Run: headless pygame with SDL's dummy video driver; simulated clock (each Clock.tick advances the game by its frame time, no real sleeping); random seed 0; keys injected as events and as key.get_pressed() state; no mouse input.
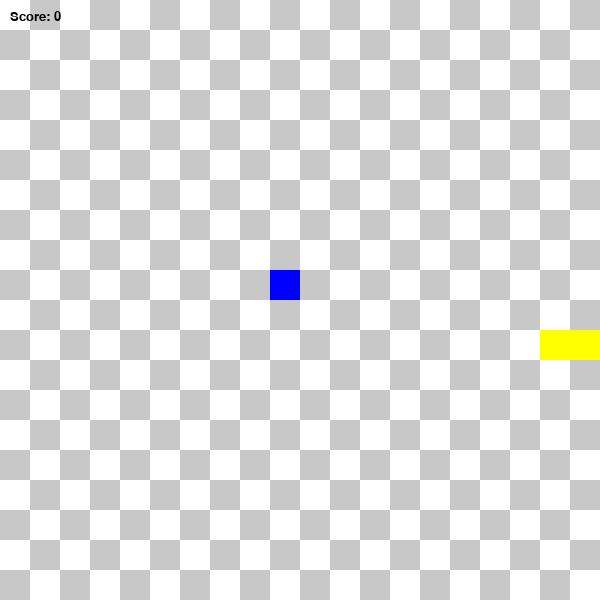
Frame 1 of 1 · flips 1–60 · no input (game ended)

The pygame program that drew these frames:

import pygame
import random

# Константы
WIDTH, HEIGHT = 600, 600  # Размер экрана
CELL = 30  # Размер клетки
FPS = 5  # Скорость игры

# Цвета еды: 1 - зеленая, 2 - синяя, 3 - красная
FOOD_COLORS = {1: (0, 255, 0), 2: (0, 0, 255), 3: (255, 0, 0)}

# Цвета игрового поля
WHITE, GRAY, RED, YELLOW, BLACK = (255, 255, 255), (200, 200, 200), (255, 0, 0), (255, 255, 0), (0, 0, 0)


pygame.init()
screen = pygame.display.set_mode((WIDTH, HEIGHT))
clock = pygame.time.Clock()


def draw_grid():
    """Рисуем шахматную доску"""
    for i in range(HEIGHT // CELL):
        for j in range(WIDTH // CELL):
            color = WHITE if (i + j) % 2 == 0 else GRAY
            pygame.draw.rect(screen, color, (i * CELL, j * CELL, CELL, CELL))


class Point:
    """Координаты точки"""
    def __init__(self, x, y):
        self.x, self.y = x, y


class Snake:
    """Класс змейки"""
    def __init__(self):
        self.body = [Point(10, 11), Point(10, 12), Point(10, 13)]
        self.dx, self.dy = 1, 0  # Направление движения
        self.growth = False

    def move(self):
        """Передвижение змейки"""
        if not self.growth:
            self.body.pop()
        self.growth = False
        new_head = Point(self.body[0].x + self.dx, self.body[0].y + self.dy)
        self.body.insert(0, new_head)

    def draw(self):
        """Рисуем змейку"""
        pygame.draw.rect(screen, RED, (self.body[0].x * CELL, self.body[0].y * CELL, CELL, CELL))
        for segment in self.body[1:]:
            pygame.draw.rect(screen, YELLOW, (segment.x * CELL, segment.y * CELL, CELL, CELL))

    def check_collision(self, food):
        """Проверяем, съела ли змейка еду"""
        head = self.body[0]
        if head.x == food.pos.x and head.y == food.pos.y:
            self.growth = True
            food.randomize_position(self.body)

    def check_wall_collision(self):
        """Проверяем столкновение со стеной"""
        head = self.body[0]
        return head.x < 0 or head.x >= WIDTH // CELL or head.y < 0 or head.y >= HEIGHT // CELL

    def check_self_collision(self):
        """Проверяем, врезалась ли змейка в себя"""
        head = self.body[0]
        return any(segment.x == head.x and segment.y == head.y for segment in self.body[1:])


class Food:
    """Класс еды"""
    def __init__(self):
        self.pos = Point(9, 9)
        self.weight = random.choice([1, 2, 3])  # Случайный вес еды
        self.timer = random.randint(30, 60)  # Время жизни еды (в кадрах)

    def draw(self):
        """Рисуем еду"""
        pygame.draw.rect(screen, FOOD_COLORS[self.weight], (self.pos.x * CELL, self.pos.y * CELL, CELL, CELL))

    def update(self, snake_body):
        """Обновляем таймер еды"""
        self.timer -= 1
        if self.timer <= 0:
            self.randomize_position(snake_body)

    def randomize_position(self, snake_body):
        """Создаем новую еду в случайном месте"""
        while True:
            self.pos = Point(random.randint(0, WIDTH // CELL - 1), random.randint(0, HEIGHT // CELL - 1))
            if not any(part.x == self.pos.x and part.y == self.pos.y for part in snake_body):
                self.weight = random.choice([1, 2, 3])  # Новый вес
                self.timer = random.randint(30, 60)  # Новый таймер
                break


# Создание объектов
food = Food()
snake = Snake()

running = True
while running:
    screen.fill(BLACK)  # Очистка экрана
    draw_grid()  # Отрисовка сетки

    # Обрабатываем события
    for event in pygame.event.get():
        if event.type == pygame.QUIT:
            running = False
        if event.type == pygame.KEYDOWN:
            if event.key == pygame.K_RIGHT and snake.dx == 0:
                snake.dx, snake.dy = 1, 0
            elif event.key == pygame.K_LEFT and snake.dx == 0:
                snake.dx, snake.dy = -1, 0
            elif event.key == pygame.K_DOWN and snake.dy == 0:
                snake.dx, snake.dy = 0, 1
            elif event.key == pygame.K_UP and snake.dy == 0:
                snake.dx, snake.dy = 0, -1

    # Движение змейки
    snake.move()

    # Проверка столкновений
    snake.check_collision(food)
    if snake.check_wall_collision() or snake.check_self_collision():
        print("Game Over!")
        running = False

    # Отрисовка
    snake.draw()
    food.draw()

    # Обновление таймера еды
    food.update(snake.body)

    # Вывод счета
    score = len(snake.body) - 3
    font = pygame.font.SysFont("Verdana", 20)
    screen.blit(font.render(f"Score: {score}", True, BLACK), (10, 10))

    pygame.display.flip()
    clock.tick(FPS)

pygame.quit()
